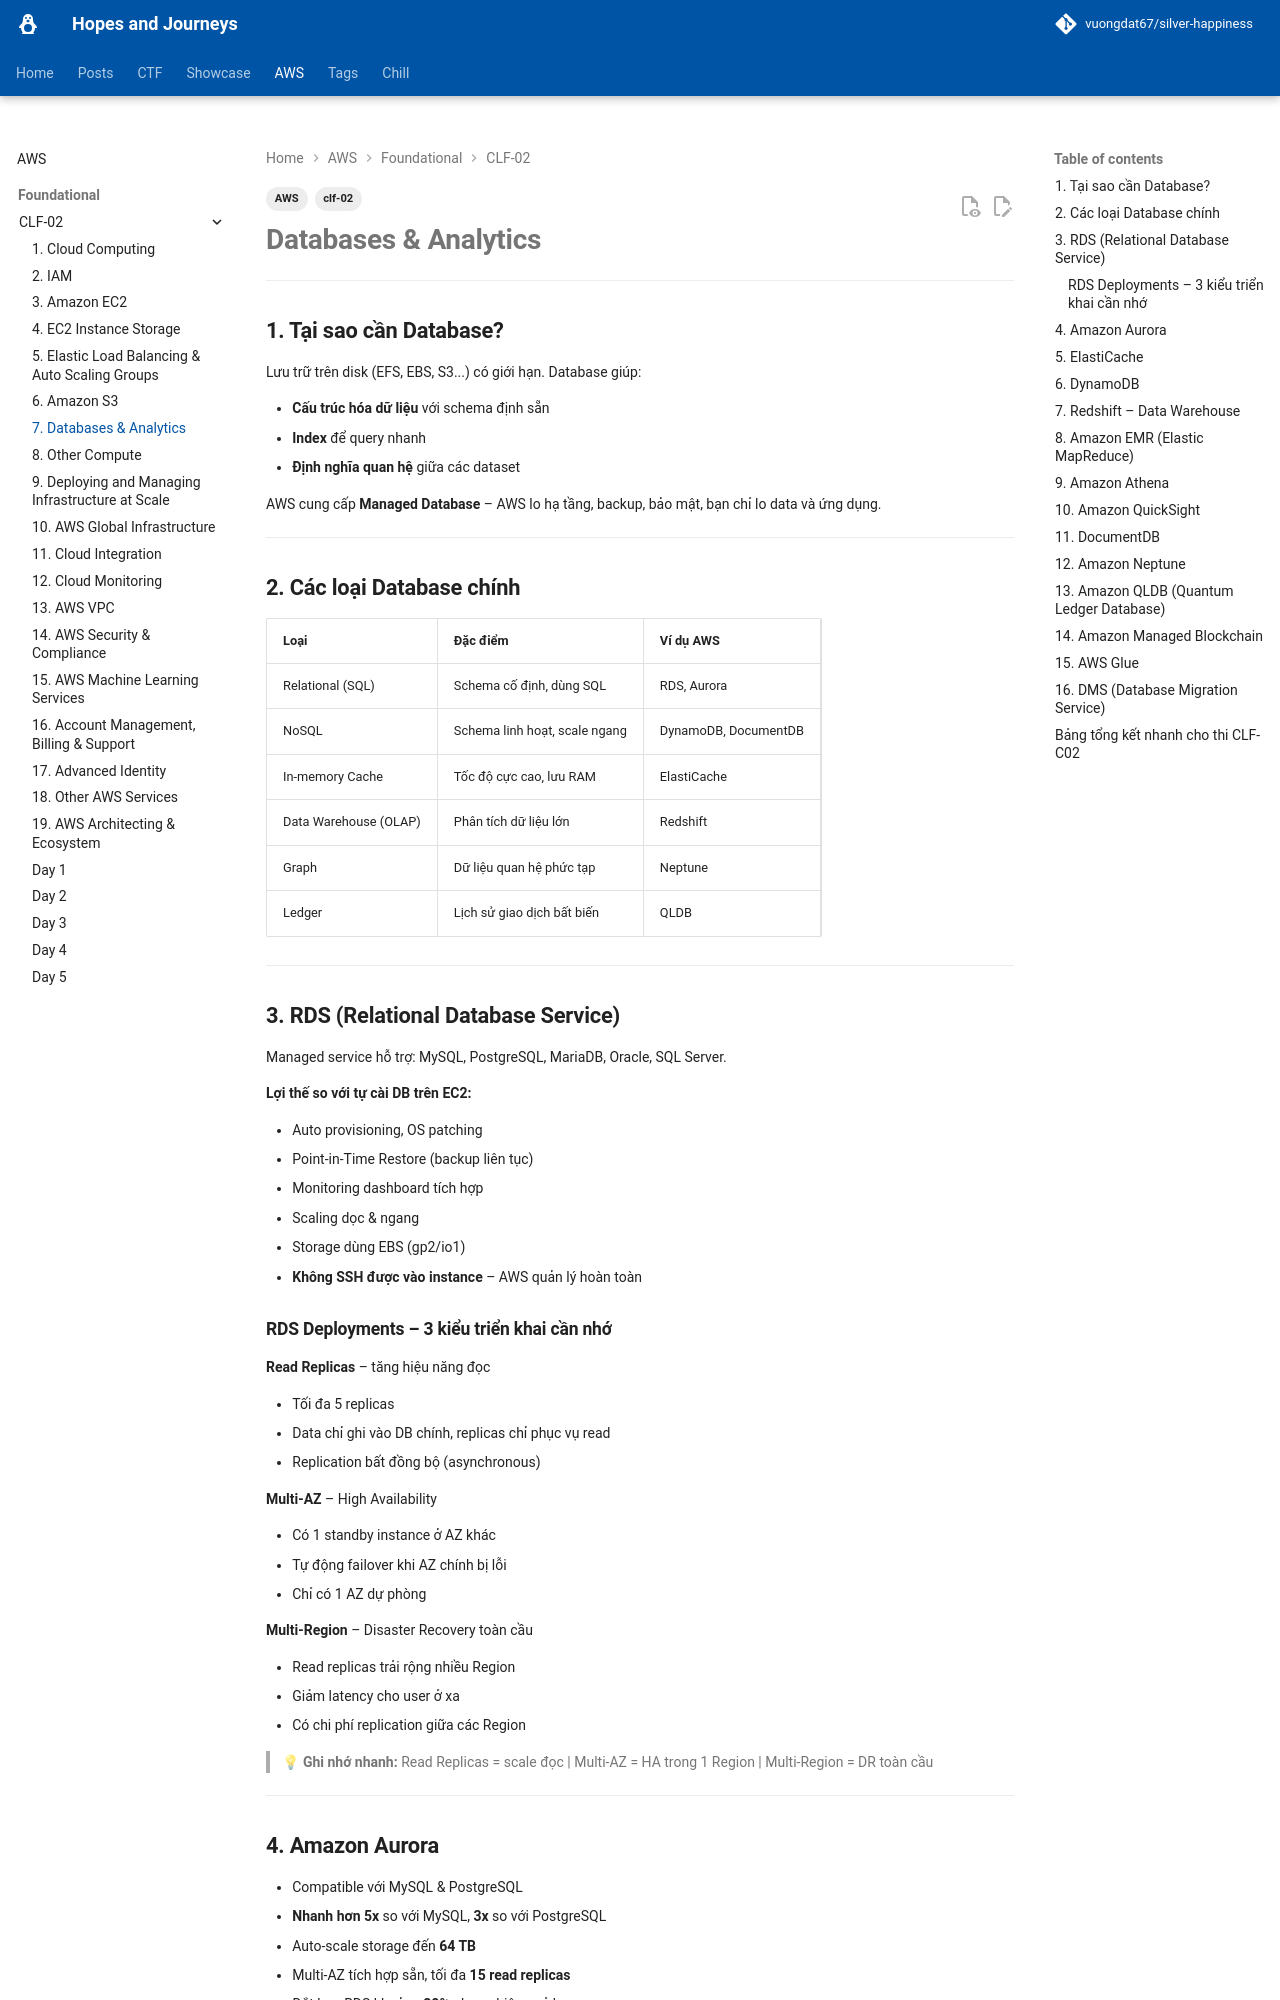

repository: vuongdat67/silver-happiness · page: AWS/CLF-02/7. Databases & Analytics/index.html · generator: mkdocs

---
tags:
  - clf-02
  - AWS
---
# Databases & Analytics 

---

## 1. Tại sao cần Database?

Lưu trữ trên disk (EFS, EBS, S3...) có giới hạn. Database giúp:

- **Cấu trúc hóa dữ liệu** với schema định sẵn
- **Index** để query nhanh
- **Định nghĩa quan hệ** giữa các dataset

AWS cung cấp **Managed Database** – AWS lo hạ tầng, backup, bảo mật, bạn chỉ lo data và ứng dụng.

---

## 2. Các loại Database chính

|Loại|Đặc điểm|Ví dụ AWS|
|---|---|---|
|Relational (SQL)|Schema cố định, dùng SQL|RDS, Aurora|
|NoSQL|Schema linh hoạt, scale ngang|DynamoDB, DocumentDB|
|In-memory Cache|Tốc độ cực cao, lưu RAM|ElastiCache|
|Data Warehouse (OLAP)|Phân tích dữ liệu lớn|Redshift|
|Graph|Dữ liệu quan hệ phức tạp|Neptune|
|Ledger|Lịch sử giao dịch bất biến|QLDB|

---

## 3. RDS (Relational Database Service)

Managed service hỗ trợ: MySQL, PostgreSQL, MariaDB, Oracle, SQL Server.

**Lợi thế so với tự cài DB trên EC2:**

- Auto provisioning, OS patching
- Point-in-Time Restore (backup liên tục)
- Monitoring dashboard tích hợp
- Scaling dọc & ngang
- Storage dùng EBS (gp2/io1)
- **Không SSH được vào instance** – AWS quản lý hoàn toàn

### RDS Deployments – 3 kiểu triển khai cần nhớ

**Read Replicas** – tăng hiệu năng đọc

- Tối đa 5 replicas
- Data chỉ ghi vào DB chính, replicas chỉ phục vụ read
- Replication bất đồng bộ (asynchronous)

**Multi-AZ** – High Availability

- Có 1 standby instance ở AZ khác
- Tự động failover khi AZ chính bị lỗi
- Chỉ có 1 AZ dự phòng

**Multi-Region** – Disaster Recovery toàn cầu

- Read replicas trải rộng nhiều Region
- Giảm latency cho user ở xa
- Có chi phí replication giữa các Region

> 💡 **Ghi nhớ nhanh:** Read Replicas = scale đọc | Multi-AZ = HA trong 1 Region | Multi-Region = DR toàn cầu

---
